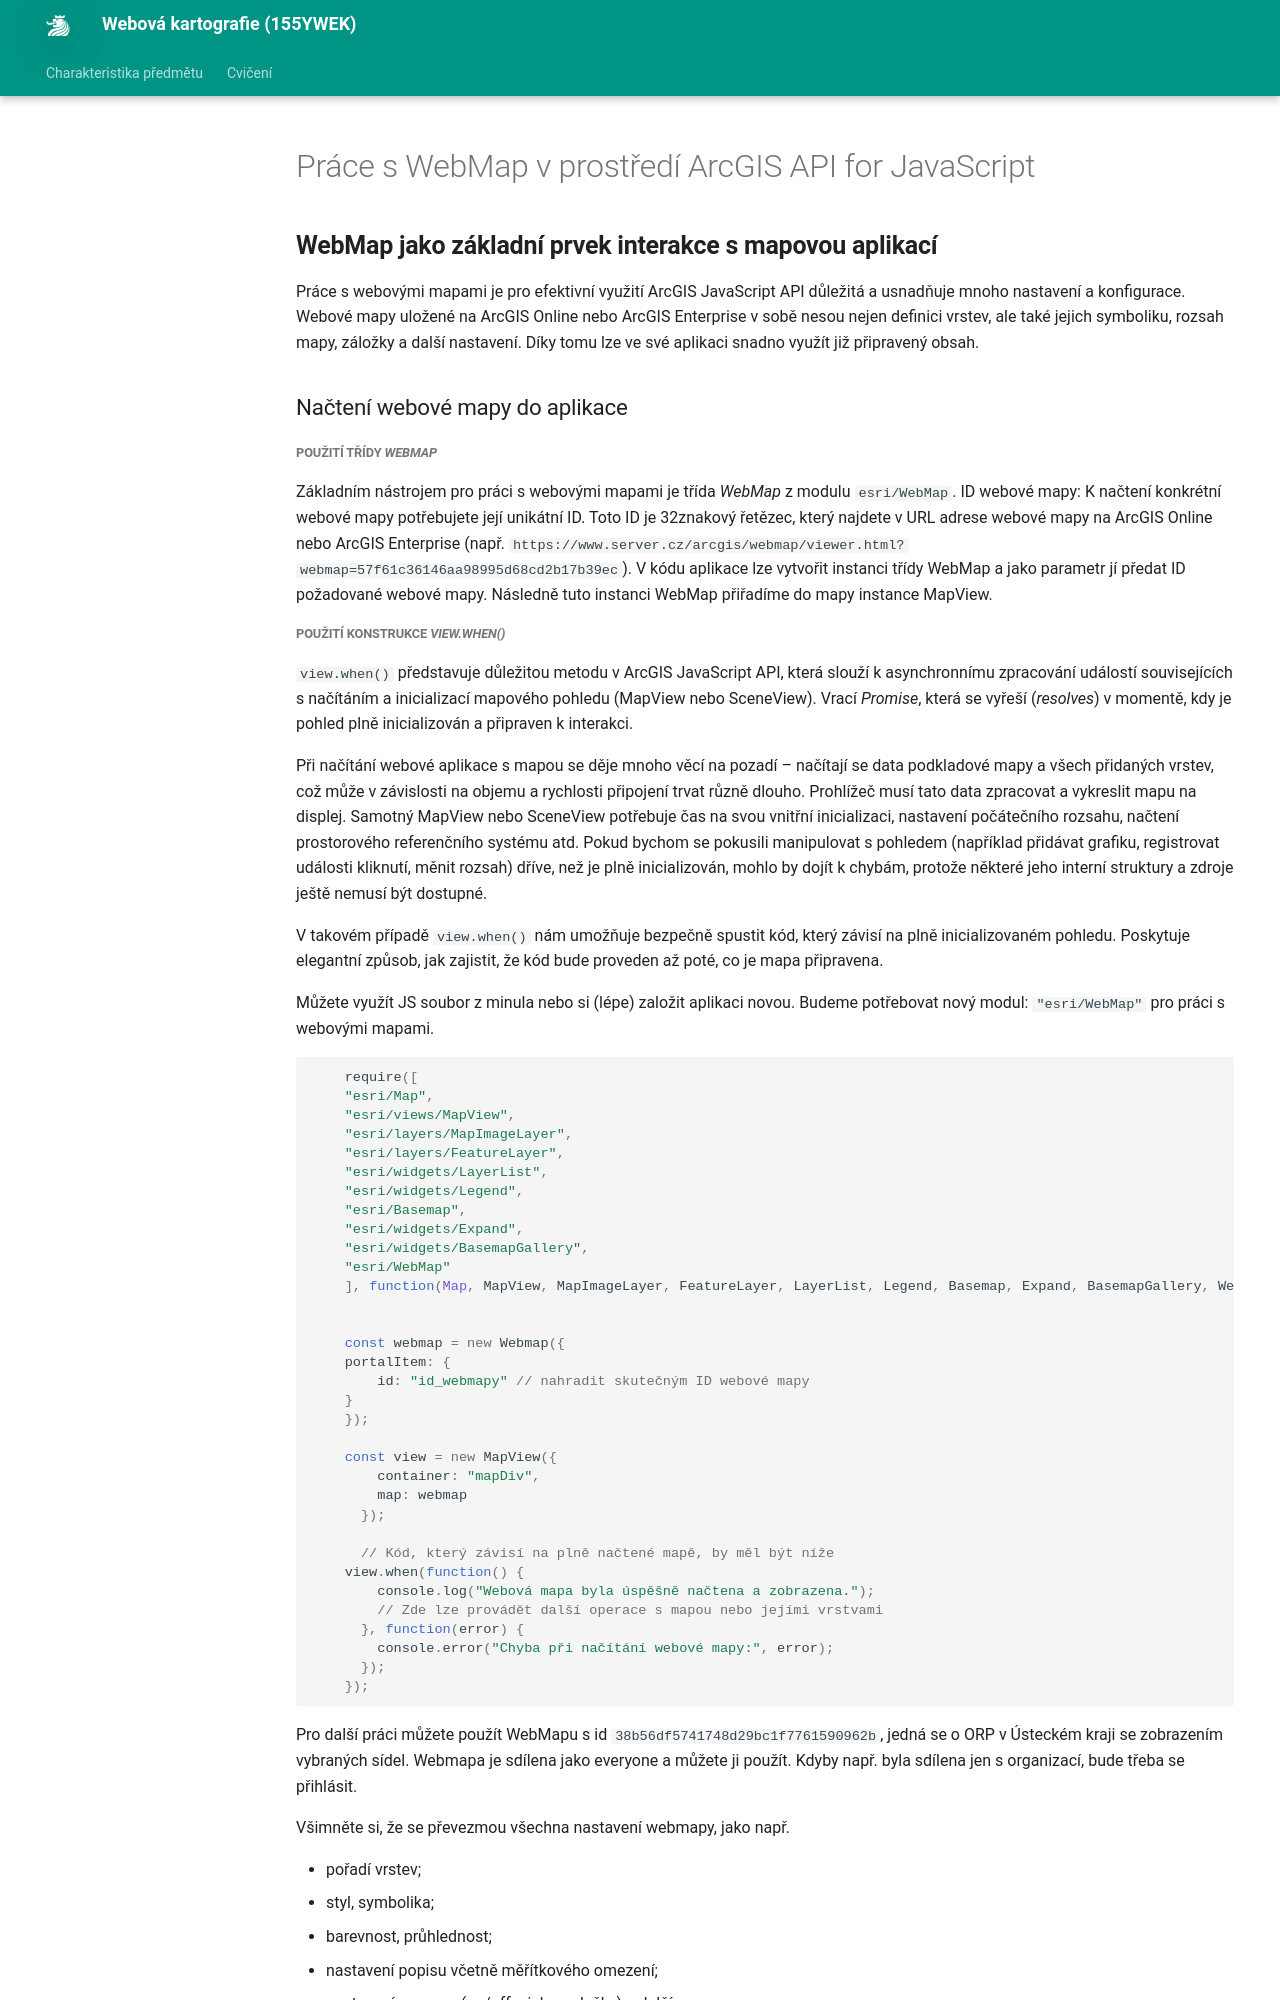

repository: k155cvut/weka · page: cviceni/cviceni10o/index.html · generator: mkdocs

---
icon: material/numeric-10-box
title: Práce s WebMap v prostředí ArcGIS API for JavaScript
---


## WebMap jako základní prvek interakce s mapovou aplikací

Práce s webovými mapami je pro efektivní využití ArcGIS JavaScript API důležitá a usnadňuje mnoho nastavení a konfigurace. Webové mapy uložené na ArcGIS Online nebo ArcGIS Enterprise v sobě nesou nejen definici vrstev, ale také jejich symboliku, rozsah mapy, záložky a další nastavení. Díky tomu lze ve své aplikaci snadno využít již připravený obsah.

### Načtení webové mapy do aplikace

##### Použití třídy *WebMap*

Základním nástrojem pro práci s webovými mapami je třída *WebMap* z modulu `esri/WebMap`.
ID webové mapy: K načtení konkrétní webové mapy potřebujete její unikátní ID. Toto ID je 32znakový řetězec, který najdete v URL adrese webové mapy na ArcGIS Online nebo ArcGIS Enterprise (např. `https://www.server.cz/arcgis/webmap/viewer.html?webmap=57f61c36146aa98995d68cd2b17b39ec`).
V kódu aplikace lze vytvořit instanci třídy WebMap a jako parametr jí předat ID požadované webové mapy.
Následně tuto instanci WebMap přiřadíme do mapy instance MapView.

##### Použití konstrukce *view.when()*

`view.when()` představuje důležitou metodu v ArcGIS JavaScript API, která slouží k asynchronnímu zpracování událostí souvisejících s načítáním a inicializací mapového pohledu (MapView nebo SceneView). Vrací *Promise*, která se vyřeší (*resolves*) v momentě, kdy je pohled plně inicializován a připraven k interakci.

Při načítání webové aplikace s mapou se děje mnoho věcí na pozadí – načítají se data podkladové mapy a všech přidaných vrstev, což může v závislosti na objemu a rychlosti připojení trvat různě dlouho. Prohlížeč musí tato data zpracovat a vykreslit mapu na displej. Samotný MapView nebo SceneView potřebuje čas na svou vnitřní inicializaci, nastavení počátečního rozsahu, načtení prostorového referenčního systému atd.
Pokud bychom se pokusili manipulovat s pohledem (například přidávat grafiku, registrovat události kliknutí, měnit rozsah) dříve, než je plně inicializován, mohlo by dojít k chybám, protože některé jeho interní struktury a zdroje ještě nemusí být dostupné.

V takovém případě `view.when()` nám umožňuje bezpečně spustit kód, který závisí na plně inicializovaném pohledu. Poskytuje elegantní způsob, jak zajistit, že kód bude proveden až poté, co je mapa připravena.

Můžete využít JS soubor z minula nebo si (lépe) založit aplikaci novou.
Budeme potřebovat nový modul:
`"esri/WebMap"` pro práci s webovými mapami.

``` js
    
    require([
    "esri/Map",
    "esri/views/MapView",
    "esri/layers/MapImageLayer",
    "esri/layers/FeatureLayer",
    "esri/widgets/LayerList",
    "esri/widgets/Legend",
    "esri/Basemap",
    "esri/widgets/Expand",
    "esri/widgets/BasemapGallery",
    "esri/WebMap"
    ], function(Map, MapView, MapImageLayer, FeatureLayer, LayerList, Legend, Basemap, Expand, BasemapGallery, Webmap) {

 
    const webmap = new Webmap({
    portalItem: {
        id: "id_webmapy" // nahradit skutečným ID webové mapy
    }
    });

    const view = new MapView({
        container: "mapDiv", 
        map: webmap
      });

      // Kód, který závisí na plně načtené mapě, by měl být níže
    view.when(function() {
        console.log("Webová mapa byla úspěšně načtena a zobrazena.");
        // Zde lze provádět další operace s mapou nebo jejími vrstvami
      }, function(error) {
        console.error("Chyba při načítání webové mapy:", error);
      });
    });
```

Pro další práci můžete použít WebMapu s id `38b56df5741748d29bc1f7761590962b`, jedná se o ORP v Ústeckém kraji se zobrazením vybraných sídel.
Webmapa je sdílena jako everyone a můžete ji použít. Kdyby např. byla sdílena jen s organizací, bude třeba se přihlásit.

Všimněte si, že se převezmou všechna nastavení webmapy, jako např.

- pořadí vrstev;
- styl, symbolika;
- barevnost, průhlednost;
- nastavení popisu včetně měřítkového omezení;
- nastavení pop-upu (on/off a jeho položky) a další.

### Práce s webmapou
